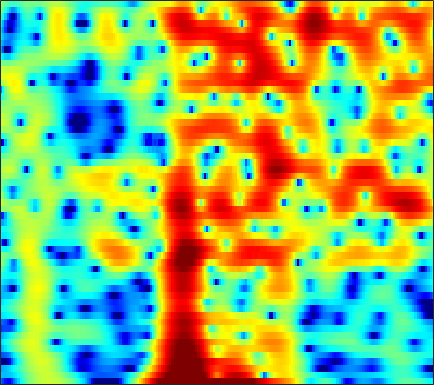

Source data for this figure (header and first rows):
-10.76, -11.896, -13.563, -14.73, -14.496, -12.641, -10.184, -8.4352, -6.389, -4.6559, -3.1984, -2.2567, -1.1742, -0.26855, 0.31285, 0.97323, 1.5099, 1.8413, 2.2005, 2.4662, 2.6472, 2.7292, 2.7677, 2.7333
-7.124, -7.147, -7.143, -7.042, -6.861, -6.44, -5.804, -5.203, -4.285, -3.305, -2.325, -1.618, -0.7361, 0.05769, 0.5875, 1.202, 1.709, 2.019, 2.34, 2.555, 2.666, 2.682, 2.617, 2.454
-8.195, -7.863, -7.328, -6.69, -6.143, -5.339, -4.472, -3.799, -2.887, -1.988, -1.123, -0.5079, 0.254, 0.9363, 1.387, 1.902, 2.311, 2.545, 2.756, 2.849, 2.819, 2.715, 2.463, 2.083
-16.87, -18.92, -20.38, -17.45, -14.41, -10.91, -8.117, -6.367, -4.387, -2.726, -1.323, -0.418, 0.618, 1.47, 1.997, 2.561, 2.969, 3.177, 3.329, 3.338, 3.208, 3.021, 2.652, 2.147
-11.36, -11.24, -10.8, -9.877, -8.867, -7.25, -5.539, -4.285, -2.737, -1.359, -0.1679, 0.6042, 1.472, 2.16, 2.56, 2.944, 3.161, 3.219, 3.163, 2.962, 2.628, 2.3, 1.771, 1.148
-7.948, -6.956, -5.732, -4.571, -3.725, -2.619, -1.547, -0.7736, 0.1935, 1.073, 1.839, 2.326, 2.846, 3.206, 3.365, 3.418, 3.284, 3.054, 2.569, 1.875, 0.9681, 0.1593, -1.056, -2.345
-6.384, -5.489, -4.334, -3.221, -2.424, -1.401, -0.432, 0.2572, 1.11, 1.875, 2.54, 2.956, 3.385, 3.654, 3.74, 3.683, 3.409, 3.049, 2.332, 1.304, -0.1033, -1.469, -3.859, -7.221
-8.124, -7.502, -6.634, -5.707, -4.977, -3.952, -2.878, -2.061, -0.983, 0.03427, 0.9513, 1.555, 2.225, 2.728, 2.984, 3.158, 3.13, 2.979, 2.605, 2.051, 1.341, 0.725, -0.1602, -1.03
-12.19, -11.8, -11.64, -11.72, -11.62, -10.77, -8.94, -7.228, -4.929, -2.861, -1.115, -0.02159, 1.168, 2.07, 2.571, 3.024, 3.248, 3.279, 3.151, 2.861, 2.44, 2.066, 1.523, 0.9707
-10.55, -10.63, -11.38, -13.01, -14.7, -15.53, -12.15, -8.996, -5.499, -2.782, -0.6649, 0.604, 1.945, 2.929, 3.456, 3.908, 4.095, 4.073, 3.833, 3.359, 2.664, 2.019, 1.022, -0.07819
-5.704, -5.514, -5.229, -4.86, -4.497, -3.835, -2.936, -2.109, -0.8991, 0.3165, 1.441, 2.186, 3.022, 3.652, 3.974, 4.194, 4.162, 3.971, 3.477, 2.691, 1.559, 0.4529, -1.449, -3.999
-4.692, -4.288, -3.727, -3.12, -2.634, -1.944, -1.191, -0.6049, 0.1913, 0.9833, 1.724, 2.224, 2.786, 3.203, 3.41, 3.523, 3.425, 3.201, 2.701, 1.958, 0.9655, 0.04087, -1.426, -3.113
-6.002, -5.453, -4.769, -4.125, -3.636, -2.923, -2.133, -1.5, -0.6254, 0.2487, 1.085, 1.663, 2.326, 2.838, 3.112, 3.316, 3.328, 3.204, 2.855, 2.307, 1.579, 0.9219, -0.07176, -1.158
-7.5, -7.166, -6.99, -6.987, -6.949, -6.614, -5.739, -4.736, -3.14, -1.51, -0.01935, 0.9608, 2.065, 2.93, 3.409, 3.829, 4.017, 4.01, 3.795, 3.339, 2.66, 2.017, 0.9743, -0.2891
-7.271, -7.624, -8.755, -10.94, -13.91, -23.68, -19.6, -12.3, -7.055, -3.635, -1.141, 0.3176, 1.84, 2.993, 3.643, 4.251, 4.569, 4.634, 4.504, 4.115, 3.457, 2.784, 1.632, 0.1468
-5.441, -5.72, -6.283, -6.971, -7.424, -7.594, -7.029, -6.104, -4.448, -2.693, -1.045, 0.06566, 1.348, 2.364, 2.963, 3.551, 3.888, 3.974, 3.881, 3.573, 3.044, 2.494, 1.581, 0.4753
-3.372, -3.728, -4.24, -4.722, -4.965, -5.004, -4.703, -4.222, -3.263, -2.089, -0.8632, 0.0157, 1.089, 1.982, 2.505, 2.997, 3.276, 3.343, 3.236, 2.924, 2.447, 1.99, 1.262, 0.4401
-1.257, -2.1, -3.477, -5.18, -6.641, -8.497, -8.847, -7.645, -5.206, -2.817, -0.8046, 0.4272, 1.726, 2.682, 3.202, 3.613, 3.74, 3.687, 3.41, 2.906, 2.238, 1.655, 0.7584, -0.2117
0.7613, -0.1982, -1.773, -3.842, -5.854, -8.903, -9.982, -7.93, -4.313, -1.413, 0.7342, 1.971, 3.185, 3.947, 4.265, 4.392, 4.175, 3.79, 3.047, 2.064, 0.8626, -0.1295, -1.516, -2.987
0.5457, -0.03966, -0.7032, -1.173, -1.325, -1.291, -0.8477, -0.2466, 0.7483, 1.838, 2.84, 3.441, 4.024, 4.296, 4.249, 3.882, 3.117, 2.231, 0.6752, -1.322, -3.768, -5.744, -8.019, -9.554
-3.587, -4.501, -4.827, -3.933, -2.83, -1.29, 0.1489, 1.145, 2.297, 3.249, 3.991, 4.39, 4.673, 4.676, 4.46, 3.817, 2.768, 1.671, -0.3659, -3.165, -7.169, -11.6, -19.94, -16.82
-9.797, -14.61, -17.08, -9.879, -6.426, -3.234, -0.9264, 0.384, 1.766, 2.819, 3.569, 3.967, 4.254, 4.258, 4.103, 3.626, 2.876, 2.146, 0.8977, -0.5622, -2.108, -3.23, -4.371, -5.023
-5.017, -5.372, -5.29, -4.549, -3.691, -2.411, -1.103, -0.2194, 0.8202, 1.674, 2.326, 2.669, 2.974, 3.065, 3.009, 2.801, 2.403, 2.012, 1.408, 0.6988, -0.01477, -0.5494, -1.214, -1.758
-4.276, -4.327, -4.049, -3.443, -2.843, -1.886, -0.9519, -0.2743, 0.5522, 1.224, 1.754, 2.047, 2.298, 2.434, 2.434, 2.343, 2.152, 1.938, 1.602, 1.199, 0.7297, 0.3651, -0.1636, -0.7119
-7.894, -7.929, -6.637, -4.762, -3.43, -1.851, -0.5942, 0.1845, 1.005, 1.598, 1.997, 2.196, 2.312, 2.335, 2.3, 2.191, 2.091, 1.996, 1.828, 1.633, 1.334, 1.056, 0.5714, -0.07861
-12.93, -12.78, -7.785, -4.188, -2.268, -0.4656, 0.8085, 1.518, 2.132, 2.474, 2.533, 2.416, 2.105, 1.62, 1.285, 0.9351, 0.8478, 0.9747, 1.266, 1.577, 1.754, 1.709, 1.408, 0.7673
0.4465, 0.1529, 0.2091, 0.6335, 1.039, 1.608, 2.1, 2.363, 2.563, 2.499, 2.11, 1.518, 0.2769, -1.66, -3.678, -6.572, -6.962, -4.903, -1.947, 0.0887, 1.365, 1.876, 2.036, 1.672
2.664, 2.05, 1.293, 0.6528, 0.275, 0.01488, 0.0732, 0.2254, 0.5321, 0.6983, 0.6, 0.2631, -0.6744, -2.194, -3.829, -5.888, -5.997, -4.316, -1.804, 0.1944, 1.492, 2.11, 2.465, 2.332
1.015, -0.1061, -2.013, -4.442, -6.564, -8.799, -8.161, -6.36, -4.052, -2.382, -1.289, -0.7515, -0.384, -0.2358, -0.1967, -0.07159, 0.1969, 0.5794, 1.19, 1.804, 2.304, 2.549, 2.695, 2.601
-0.4802, -1.571, -3.486, -6.077, -8.443, -11.24, -10.3, -8.085, -5.474, -3.56, -2.198, -1.427, -0.6206, -0.01231, 0.4015, 0.841, 1.266, 1.536, 1.871, 2.105, 2.261, 2.287, 2.22, 2.068
-0.2715, -0.6133, -1.179, -1.858, -2.319, -2.763, -2.907, -2.807, -2.52, -2.139, -1.7, -1.372, -0.8724, -0.3023, 0.1387, 0.7463, 1.29, 1.617, 1.91, 2.042, 1.964, 1.795, 1.409, 0.9031
0.6717, 1.097, 1.361, 1.374, 1.248, 0.9491, 0.5007, 0.05388, -0.6846, -1.556, -2.449, -2.896, -2.889, -2.023, -1.099, 0.2164, 1.3, 1.926, 2.436, 2.579, 2.316, 1.851, 0.8331, -0.7139
1.283, 2.013, 2.588, 2.84, 2.806, 2.503, 1.847, 1.078, -0.421, -2.78, -6.782, -12.36, -22.32, -8.285, -4.269, -1.069, 0.9333, 1.879, 2.639, 2.85, 2.586, 2.055, 0.864, -0.9849
0.436, 0.8613, 1.301, 1.574, 1.651, 1.566, 1.218, 0.7943, -0.04196, -1.105, -2.307, -2.989, -3.225, -2.501, -1.603, -0.3623, 0.6321, 1.17, 1.59, 1.682, 1.491, 1.159, 0.5232, -0.2806
-1.353, -1.119, -0.678, -0.2133, 0.1285, 0.49, 0.7353, 0.8174, 0.8129, 0.7184, 0.6049, 0.546, 0.5485, 0.6688, 0.7968, 0.9798, 1.085, 1.122, 1.027, 0.8189, 0.4818, 0.1802, -0.2634, -0.7152
-5.309, -4.883, -3.719, -2.312, -1.332, -0.1996, 0.6941, 1.207, 1.732, 2.076, 2.31, 2.403, 2.462, 2.426, 2.341, 2.117, 1.782, 1.421, 0.832, 0.1252, -0.6462, -1.196, -1.828, -2.257
-32.23, -14.88, -7.653, -3.894, -1.984, -0.1693, 1.12, 1.843, 2.572, 3.096, 3.441, 3.612, 3.704, 3.626, 3.451, 3.026, 2.353, 1.637, 0.4031, -1.221, -3.188, -4.781, -6.525, -7
-4.167, -3.723, -2.537, -1.188, -0.2755, 0.6951, 1.411, 1.826, 2.271, 2.672, 3.037, 3.292, 3.545, 3.656, 3.591, 3.27, 2.588, 1.811, 0.3148, -1.879, -5.079, -8.654, -16.51, -16.31
1.015, 1.058, 1.105, 1.098, 0.9714, 0.6618, 0.1419, -0.302, -0.7713, -0.7762, -0.1427, 0.5671, 1.575, 2.394, 2.802, 3.026, 2.868, 2.508, 1.681, 0.5114, -0.9102, -2.026, -3.288, -4.03
2.723, 2.604, 2.268, 1.665, 0.9605, -0.4095, -2.561, -5.029, -10.49, -16.42, -8.336, -4.47, -1.232, 0.7707, 1.786, 2.616, 3.001, 3.041, 2.82, 2.361, 1.72, 1.162, 0.374, -0.4523
2.302, 2.19, 1.891, 1.348, 0.784, -0.2494, -1.619, -2.795, -4.275, -4.765, -3.77, -2.52, -0.8687, 0.4935, 1.252, 1.972, 2.377, 2.495, 2.455, 2.211, 1.782, 1.365, 0.6885, -0.1128
1.023, 1.064, 1.042, 0.9386, 0.8021, 0.5342, 0.216, -0.006383, -0.2215, -0.2534, -0.0683, 0.1696, 0.5832, 0.9959, 1.253, 1.52, 1.644, 1.653, 1.536, 1.272, 0.8784, 0.4982, -0.1225, -0.8675
-0.6822, -0.3998, 0.0437, 0.5089, 0.7981, 1.105, 1.309, 1.385, 1.444, 1.453, 1.432, 1.419, 1.393, 1.347, 1.324, 1.252, 1.149, 1.039, 0.8184, 0.5111, 0.1118, -0.2629, -0.8555, -1.559
-4.429, -3.206, -1.371, 0.1777, 1.092, 1.983, 2.533, 2.753, 2.825, 2.688, 2.387, 2.095, 1.644, 1.216, 0.9437, 0.659, 0.4743, 0.3505, 0.1716, -0.0785, -0.4553, -0.8231, -1.415, -2.102
-9.633, -4.846, -0.9317, 1.482, 2.722, 3.793, 4.352, 4.494, 4.309, 3.74, 2.81, 1.873, 0.4179, -1.008, -1.826, -2.165, -1.861, -1.495, -1.135, -1.101, -1.428, -1.863, -2.63, -3.487
1.155, 1.798, 2.871, 3.88, 4.468, 4.99, 5.163, 5.039, 4.519, 3.519, 1.919, 0.179, -3.199, -8.997, -18.69, -14.03, -7.286, -4.99, -3.56, -3.309, -3.961, -5.001, -7.058, -9.498
3.224, 3.423, 3.72, 4.011, 4.18, 4.296, 4.228, 4.016, 3.508, 2.69, 1.51, 0.3913, -1.36, -3.177, -4.224, -4.622, -4.175, -3.801, -3.61, -4.02, -5.184, -6.691, -9.829, -14.71
2.347, 2.399, 2.469, 2.55, 2.621, 2.681, 2.684, 2.635, 2.451, 2.129, 1.678, 1.278, 0.689, 0.1023, -0.2603, -0.6451, -0.9392, -1.148, -1.483, -1.986, -2.723, -3.415, -4.428, -5.366
-0.1477, -0.3494, -0.5222, -0.5386, -0.4113, -0.1369, 0.2265, 0.5138, 0.8237, 1.026, 1.127, 1.139, 1.079, 0.9685, 0.8905, 0.7643, 0.627, 0.5198, 0.3707, 0.1927, -0.03578, -0.2208, -0.4773, -0.7187
-4.384, -5.478, -6.671, -6.938, -6.408, -5.088, -3.678, -2.733, -1.702, -0.9338, -0.3969, -0.1291, 0.1078, 0.2532, 0.3151, 0.3942, 0.4936, 0.6094, 0.7913, 1.009, 1.247, 1.422, 1.623, 1.795
-8.349, -11.36, -18.89, -27.2, -16.1, -10.43, -7.284, -5.679, -4.114, -3.049, -2.378, -2.075, -1.888, -1.885, -1.958, -1.987, -1.809, -1.495, -0.8425, -0.01201, 0.8789, 1.51, 2.266, 2.886
-6.778, -8.168, -9.693, -10.27, -9.955, -8.816, -7.427, -6.456, -5.343, -4.537, -4.095, -4.023, -4.341, -5.173, -6.086, -7.579, -8.455, -7.85, -5.542, -2.964, -0.7625, 0.6105, 2.102, 3.233
-5.734, -6.964, -8.469, -9.495, -9.8, -9.445, -8.509, -7.66, -6.591, -5.739, -5.247, -5.207, -5.646, -6.824, -8.365, -11.77, -16.62, -14.84, -8.774, -4.55, -1.539, 0.2057, 2.035, 3.414
-6.399, -8.636, -12.44, -17.54, -19.85, -16.73, -12.87, -10.62, -8.4, -6.817, -5.755, -5.278, -5.018, -5.111, -5.36, -5.686, -5.665, -5.236, -4.014, -2.356, -0.5707, 0.7166, 2.26, 3.538
-5.071, -7.431, -11.09, -14.75, -16.44, -15.86, -13.57, -11.55, -9.036, -6.964, -5.425, -4.59, -3.945, -3.741, -3.812, -4.125, -4.457, -4.512, -4.075, -2.854, -1.107, 0.3035, 2.044, 3.486
-2.096, -3.968, -6.938, -10.64, -14.17, -20.18, -17.92, -13.27, -8.975, -6.104, -4.194, -3.28, -2.637, -2.664, -3.139, -4.512, -7.122, -10.48, -16.21, -9.695, -4.033, -1.223, 1.462, 3.332
-0.08865, -1.426, -3.48, -5.774, -7.542, -9.235, -8.943, -7.623, -5.561, -3.804, -2.506, -1.855, -1.388, -1.387, -1.714, -2.577, -3.866, -4.861, -5.375, -4.129, -1.948, -0.3434, 1.452, 2.784
0.5146, -0.1704, -1.093, -1.927, -2.418, -2.811, -2.825, -2.626, -2.147, -1.573, -1.044, -0.7157, -0.4321, -0.3197, -0.3375, -0.47, -0.6373, -0.7051, -0.6259, -0.3075, 0.2057, 0.648, 1.213, 1.665
